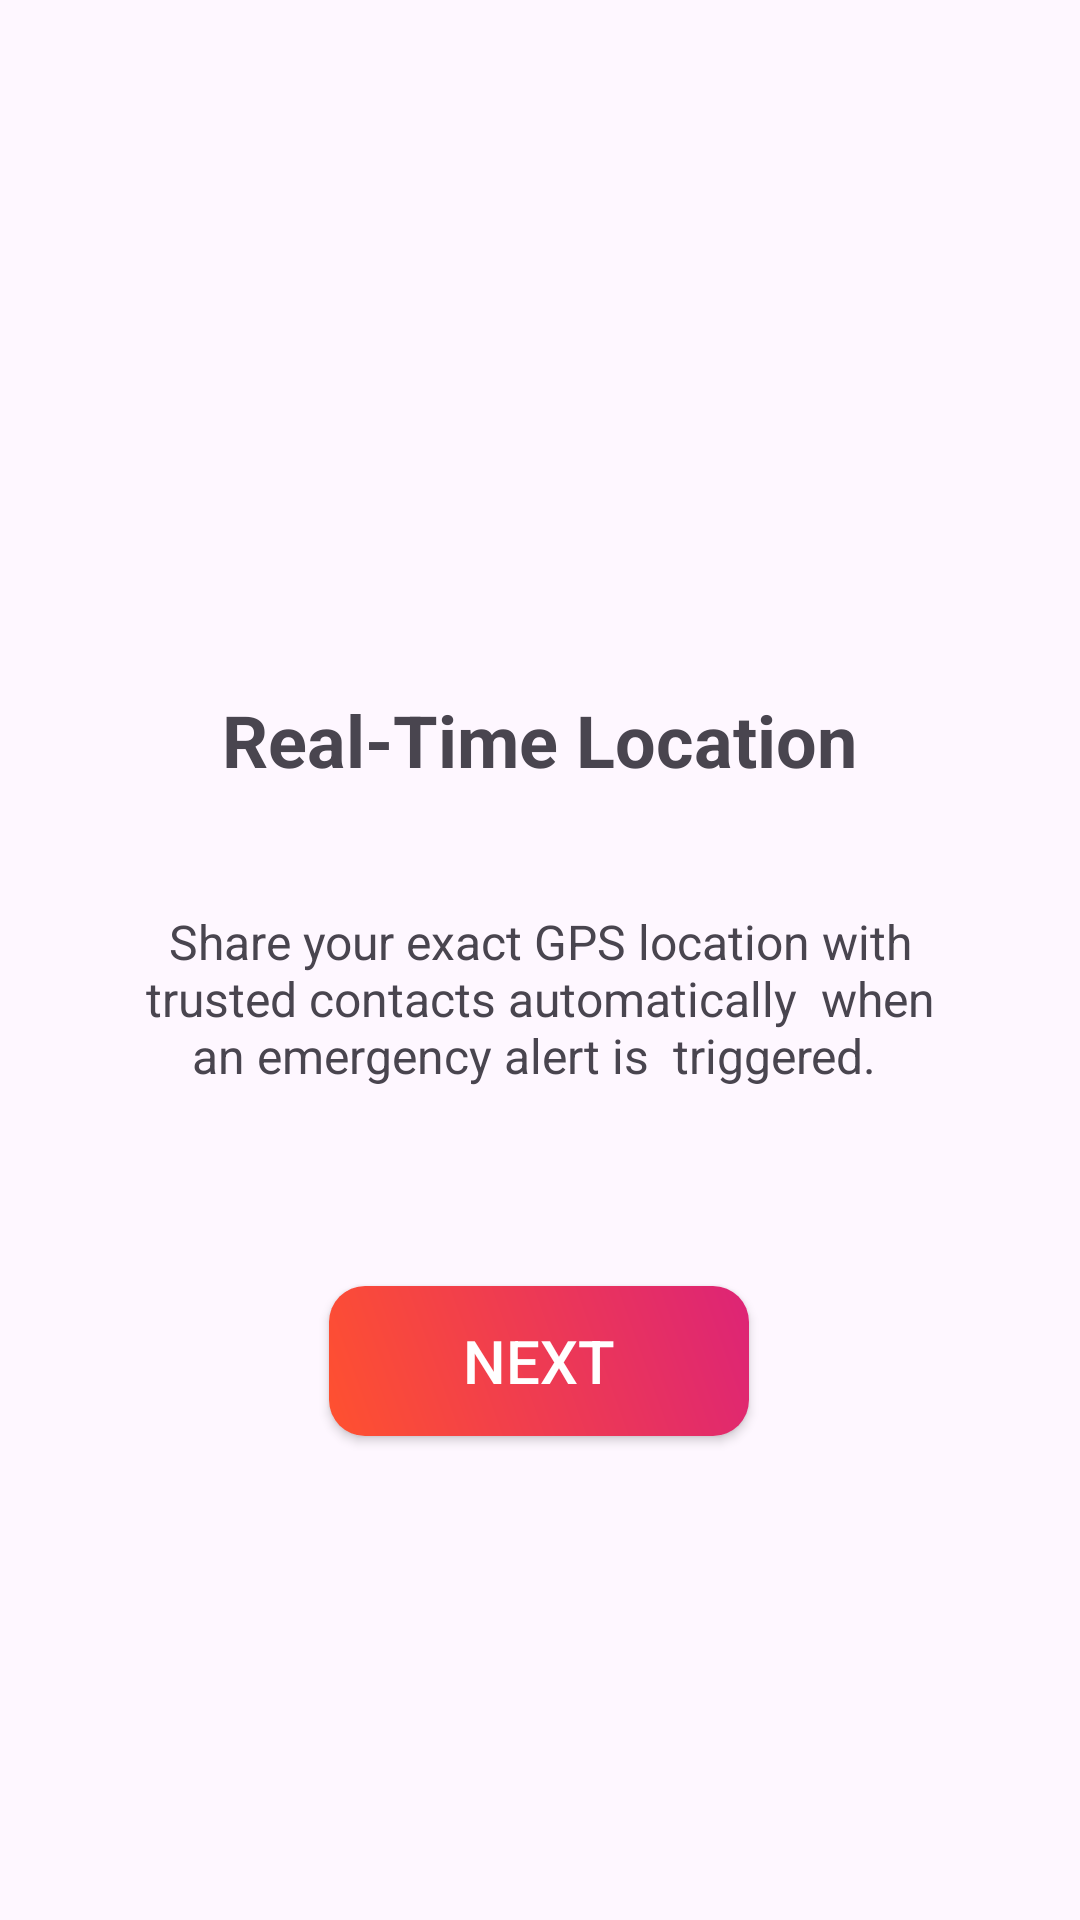

Produce the Android XML layout that renders to this screen, including the resource entries it uses.
<!-- AndroidManifest.xml: application theme Theme.Safesnap -->
<!-- res/layout/activity_status2.xml -->
<?xml version="1.0" encoding="utf-8"?>
<androidx.constraintlayout.widget.ConstraintLayout xmlns:android="http://schemas.android.com/apk/res/android"
    android:layout_width="match_parent"
    android:layout_height="match_parent"
    xmlns:app="http://schemas.android.com/apk/res-auto">

    <ImageView
        android:id="@+id/emergencyIcon"
        android:layout_width="60dp"
        android:layout_height="60dp"
        android:src="@drawable/location"
        android:layout_marginTop="40dp"
        app:layout_constraintBottom_toBottomOf="parent"
        app:layout_constraintEnd_toEndOf="parent"
        app:layout_constraintHorizontal_bias="0.498"
        app:layout_constraintStart_toStartOf="parent"
        app:layout_constraintTop_toTopOf="parent"
        app:layout_constraintVertical_bias="0.213" />

    <TextView
        android:id="@+id/textView"
        android:layout_width="276dp"
        android:layout_height="149dp"
        android:gravity="center"
        android:text="Share your exact GPS location with  trusted contacts automatically  when an emergency alert is  triggered. "
        android:textSize="16sp"
        app:layout_constraintBottom_toBottomOf="parent"
        app:layout_constraintEnd_toEndOf="parent"
        app:layout_constraintStart_toStartOf="parent"
        app:layout_constraintTop_toTopOf="parent"
        app:layout_constraintVertical_bias="0.526" />

    <TextView
        android:id="@+id/textView2"
        android:layout_width="wrap_content"
        android:layout_height="wrap_content"
        android:text="Real-Time Location"
        android:textSize="24sp"
        android:textStyle="bold"
        app:layout_constraintBottom_toBottomOf="parent"
        app:layout_constraintEnd_toEndOf="parent"
        app:layout_constraintHorizontal_bias="0.498"
        app:layout_constraintStart_toStartOf="parent"
        app:layout_constraintTop_toTopOf="parent"
        app:layout_constraintVertical_bias="0.379" />

    <androidx.appcompat.widget.AppCompatButton
        android:id="@+id/nextButton"
        android:layout_width="140dp"
        android:layout_height="50dp"
        android:text="Next"
        android:textSize="20sp"
        android:textColor="@color/white"
        android:background="@drawable/status_bar"
        android:layout_marginBottom="50dp"
        app:layout_constraintBottom_toBottomOf="parent"
        app:layout_constraintEnd_toEndOf="parent"
        app:layout_constraintHorizontal_bias="0.498"
        app:layout_constraintStart_toStartOf="parent"
        app:layout_constraintTop_toTopOf="parent"
        app:layout_constraintVertical_bias="0.794" />

</androidx.constraintlayout.widget.ConstraintLayout>
<!-- resources referenced by this layout -->
<resources>
  <color name="white">#FFFFFFFF</color>
  <!-- drawable status_bar (drawable) -->
  <?xml version="1.0" encoding="utf-8"?>
  <shape xmlns:android="http://schemas.android.com/apk/res/android"
      android:shape="rectangle">
  
      <gradient
          android:angle="45"
          android:startColor="#FF512F"
          android:endColor="#DD2476"
          android:type="linear" />
  
      <corners android:radius="12dp" />
  
  </shape>
  <style name="Theme.Safesnap" parent="Base.Theme.Safesnap" />
  <style name="Base.Theme.Safesnap" parent="Theme.Material3.DayNight.NoActionBar">
          
          
      </style>
</resources>
